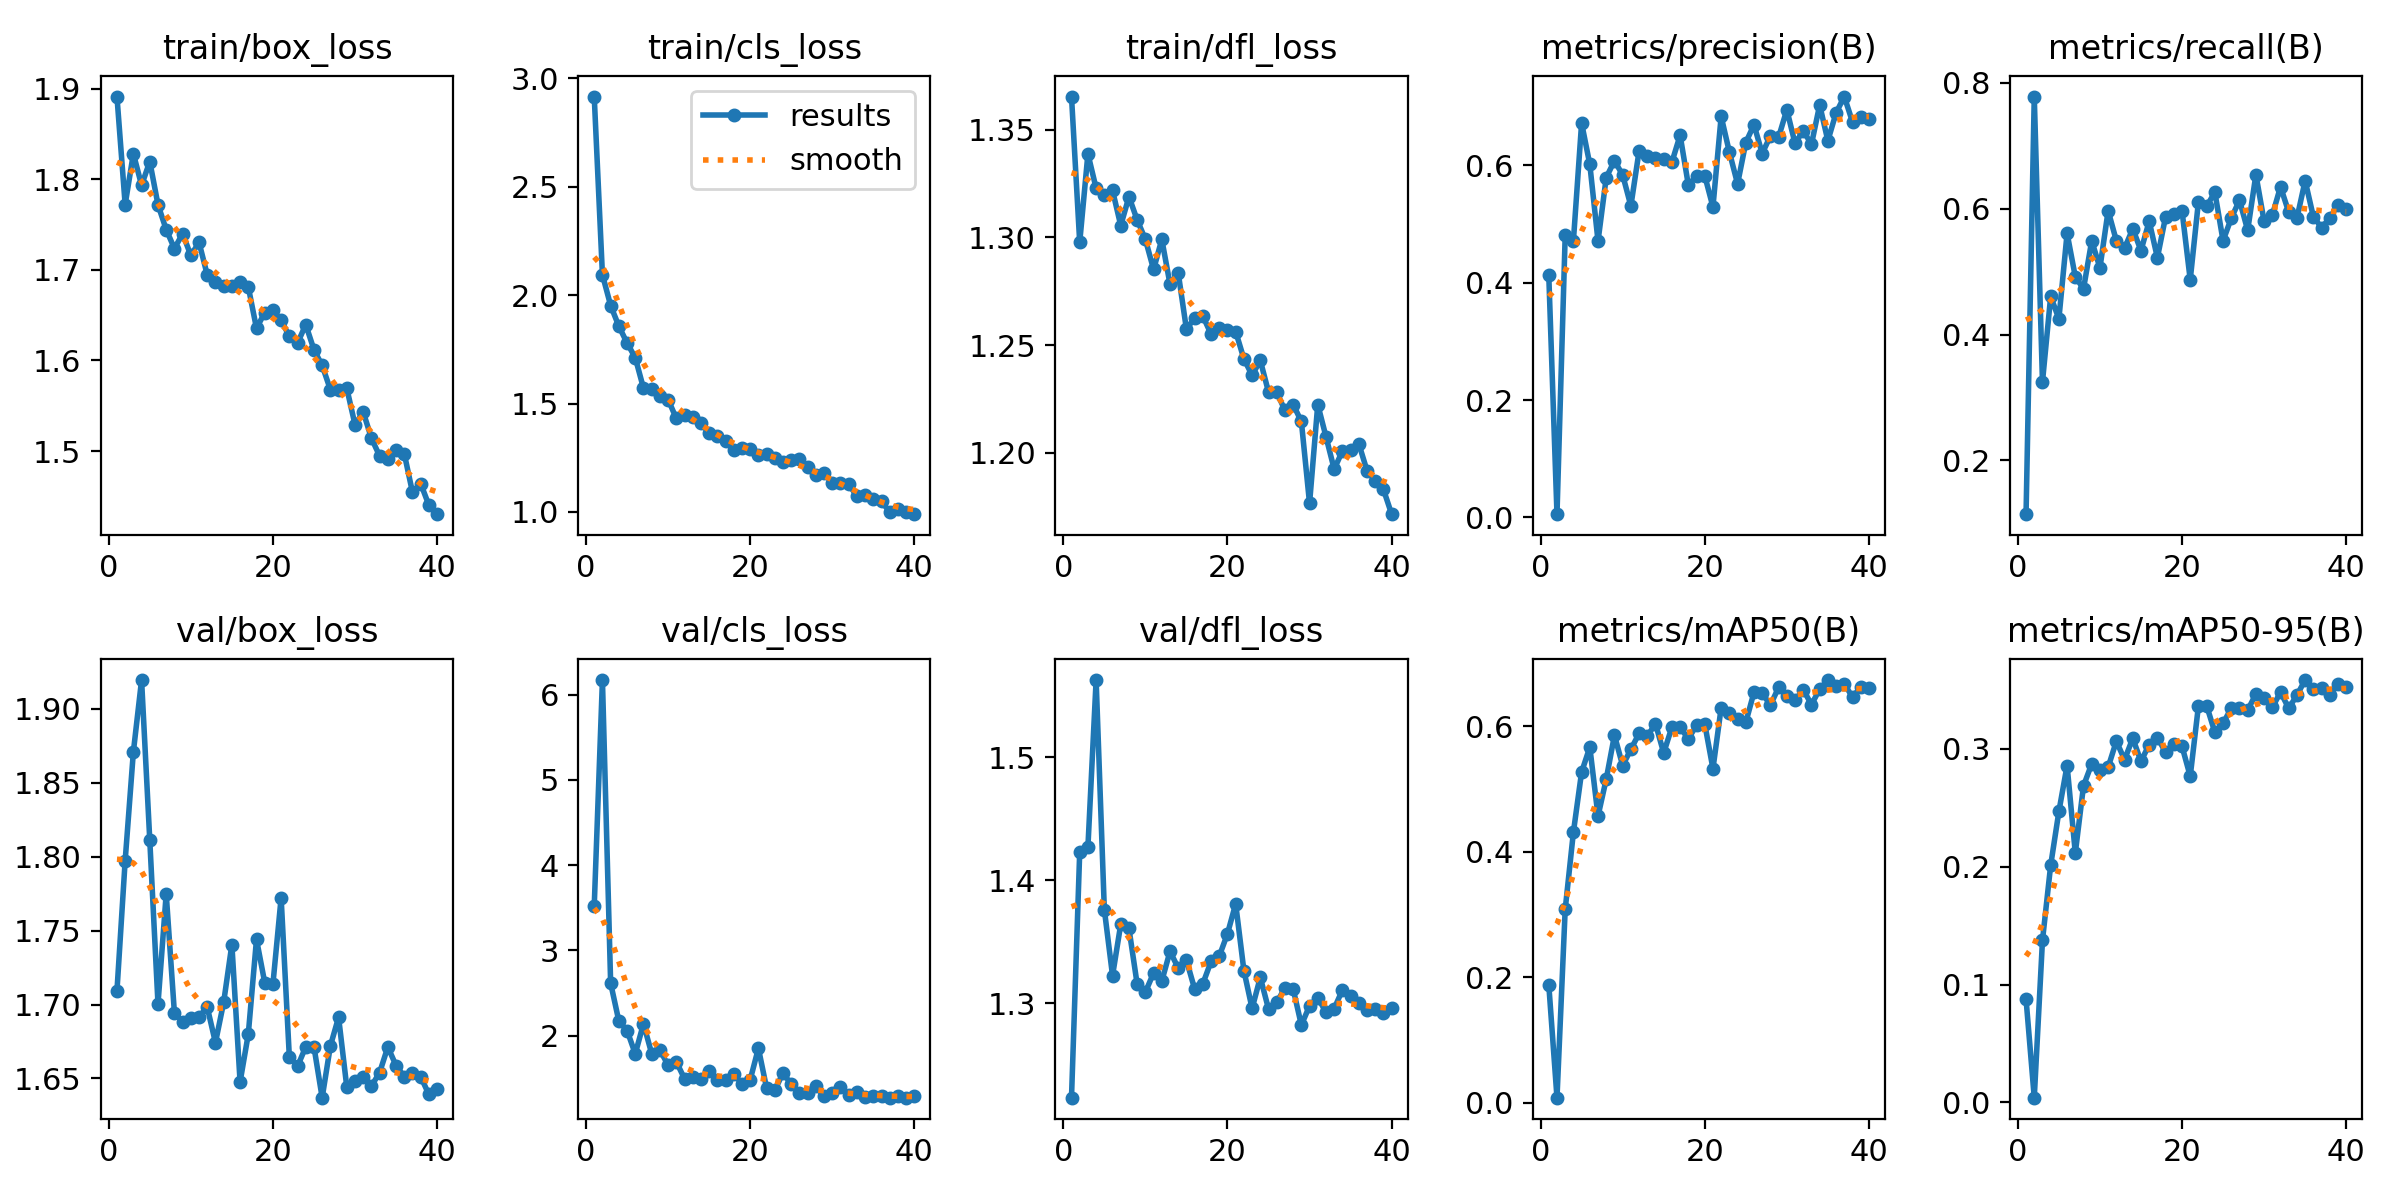

The data file committed next to this chart (first rows):
epoch, train/box_loss, train/cls_loss, train/dfl_loss, metrics/precision(B), metrics/recall(B), metrics/mAP50(B), metrics/mAP50-95(B), val/box_loss, val/cls_loss, val/dfl_loss, lr/pg0, lr/pg1, lr/pg2
1, 1.891, 2.917, 1.365, 0.4128, 0.1146, 0.1883, 0.08763, 1.709, 3.52, 1.223, 0.0006515, 0.0006515, 0.0006515
2, 1.772, 2.094, 1.298, 0.00543, 0.778, 0.00831, 0.00401, 1.797, 6.171, 1.423, 0.001286, 0.001286, 0.001286
3, 1.828, 1.952, 1.339, 0.4807, 0.3246, 0.3083, 0.1374, 1.871, 2.617, 1.427, 0.001887, 0.001887, 0.001887
4, 1.793, 1.857, 1.323, 0.4715, 0.4606, 0.4313, 0.2013, 1.919, 2.172, 1.563, 0.001852, 0.001852, 0.001852
5, 1.819, 1.78, 1.32, 0.6724, 0.4248, 0.5271, 0.2469, 1.811, 2.061, 1.376, 0.001852, 0.001852, 0.001852
6, 1.772, 1.711, 1.322, 0.6017, 0.5609, 0.5668, 0.2859, 1.7, 1.788, 1.322, 0.001802, 0.001802, 0.001802
7, 1.744, 1.571, 1.306, 0.4711, 0.4916, 0.4571, 0.2116, 1.775, 2.142, 1.364, 0.001752, 0.001752, 0.001752
8, 1.724, 1.567, 1.319, 0.5795, 0.4726, 0.5159, 0.2686, 1.694, 1.79, 1.361, 0.001703, 0.001703, 0.001703
9, 1.74, 1.533, 1.308, 0.608, 0.5489, 0.5857, 0.2873, 1.688, 1.831, 1.315, 0.001654, 0.001654, 0.001654
10, 1.716, 1.518, 1.299, 0.584, 0.5059, 0.5374, 0.2822, 1.691, 1.655, 1.309, 0.001604, 0.001604, 0.001604
11, 1.73, 1.431, 1.285, 0.531, 0.5967, 0.5635, 0.2844, 1.692, 1.694, 1.325, 0.001554, 0.001554, 0.001554
12, 1.694, 1.446, 1.299, 0.6246, 0.5489, 0.5886, 0.3066, 1.698, 1.496, 1.318, 0.001505, 0.001505, 0.001505
13, 1.687, 1.439, 1.278, 0.6164, 0.537, 0.5845, 0.2908, 1.674, 1.514, 1.342, 0.001455, 0.001455, 0.001455
14, 1.682, 1.412, 1.284, 0.6132, 0.568, 0.6041, 0.309, 1.702, 1.495, 1.329, 0.001406, 0.001406, 0.001406
15, 1.682, 1.362, 1.257, 0.6115, 0.5333, 0.5576, 0.2895, 1.741, 1.581, 1.335, 0.001357, 0.001357, 0.001357
16, 1.687, 1.351, 1.263, 0.6058, 0.5799, 0.5987, 0.3037, 1.648, 1.478, 1.312, 0.001307, 0.001307, 0.001307
17, 1.681, 1.327, 1.264, 0.6515, 0.522, 0.5984, 0.3096, 1.68, 1.483, 1.316, 0.001257, 0.001257, 0.001257
18, 1.635, 1.284, 1.255, 0.5668, 0.5871, 0.5802, 0.2972, 1.744, 1.546, 1.334, 0.001208, 0.001208, 0.001208
19, 1.653, 1.295, 1.258, 0.5819, 0.5913, 0.6016, 0.3041, 1.715, 1.438, 1.338, 0.001159, 0.001159, 0.001159
20, 1.656, 1.292, 1.257, 0.5827, 0.5967, 0.6038, 0.3022, 1.714, 1.483, 1.356, 0.001109, 0.001109, 0.001109
21, 1.644, 1.263, 1.256, 0.5293, 0.4869, 0.5325, 0.2768, 1.772, 1.853, 1.381, 0.001059, 0.001059, 0.001059
22, 1.627, 1.268, 1.244, 0.6837, 0.611, 0.6296, 0.3365, 1.665, 1.384, 1.327, 0.00101, 0.00101, 0.00101
23, 1.619, 1.248, 1.236, 0.6229, 0.6038, 0.6215, 0.3367, 1.658, 1.36, 1.296, 0.0009605, 0.0009605, 0.0009605
24, 1.64, 1.229, 1.243, 0.5686, 0.626, 0.6124, 0.314, 1.671, 1.564, 1.321, 0.000911, 0.000911, 0.000911
25, 1.612, 1.241, 1.228, 0.6391, 0.5489, 0.6062, 0.3217, 1.671, 1.429, 1.295, 0.0008615, 0.0008615, 0.0008615
26, 1.595, 1.246, 1.228, 0.6695, 0.5847, 0.6543, 0.3346, 1.637, 1.326, 1.301, 0.000812, 0.000812, 0.000812
27, 1.568, 1.207, 1.22, 0.6204, 0.6134, 0.653, 0.3345, 1.672, 1.333, 1.312, 0.0007625, 0.0007625, 0.0007625
28, 1.568, 1.169, 1.222, 0.6505, 0.5656, 0.6338, 0.3329, 1.691, 1.405, 1.312, 0.000713, 0.000713, 0.000713
29, 1.569, 1.182, 1.215, 0.6483, 0.6539, 0.6621, 0.3466, 1.644, 1.292, 1.282, 0.0006635, 0.0006635, 0.0006635
30, 1.529, 1.132, 1.177, 0.6952, 0.5799, 0.6484, 0.3434, 1.649, 1.327, 1.298, 0.000614, 0.000614, 0.000614
31, 1.543, 1.136, 1.222, 0.6375, 0.5895, 0.6414, 0.3352, 1.651, 1.397, 1.304, 0.0005645, 0.0005645, 0.0005645
32, 1.514, 1.128, 1.208, 0.6592, 0.6348, 0.6585, 0.3482, 1.645, 1.306, 1.293, 0.000515, 0.000515, 0.000515
33, 1.495, 1.073, 1.192, 0.6361, 0.5943, 0.6346, 0.3344, 1.654, 1.339, 1.296, 0.0004655, 0.0004655, 0.0004655
34, 1.492, 1.077, 1.201, 0.7032, 0.5847, 0.6592, 0.3457, 1.671, 1.283, 1.311, 0.000416, 0.000416, 0.000416
35, 1.501, 1.062, 1.201, 0.6422, 0.6444, 0.6737, 0.3584, 1.659, 1.29, 1.306, 0.0003665, 0.0003665, 0.0003665
36, 1.497, 1.048, 1.204, 0.6897, 0.5871, 0.664, 0.3508, 1.651, 1.299, 1.3, 0.000317, 0.000317, 0.000317
37, 1.455, 0.9994, 1.192, 0.7176, 0.57, 0.6676, 0.352, 1.654, 1.275, 1.295, 0.0002675, 0.0002675, 0.0002675
38, 1.464, 1.014, 1.187, 0.6742, 0.5847, 0.6468, 0.3455, 1.651, 1.292, 1.295, 0.000218, 0.000218, 0.000218
39, 1.44, 0.9995, 1.183, 0.6834, 0.6062, 0.6622, 0.3548, 1.639, 1.274, 1.292, 0.0001685, 0.0001685, 0.0001685
40, 1.43, 0.9895, 1.171, 0.6795, 0.599, 0.6616, 0.3525, 1.643, 1.291, 1.296, 0.000119, 0.000119, 0.000119
